Photos from the image-classification dataset "data" in the GitHub repository YinkaAjao/Tactical-Video-Analyzer. Its 4 classes are: corner, free kick, goal attempt, yellow card.

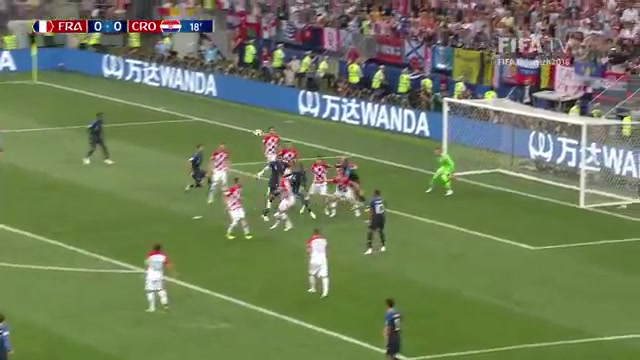
Label: goal attempt

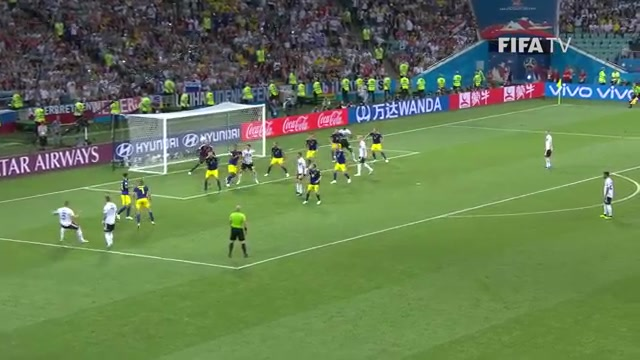
Label: free kick

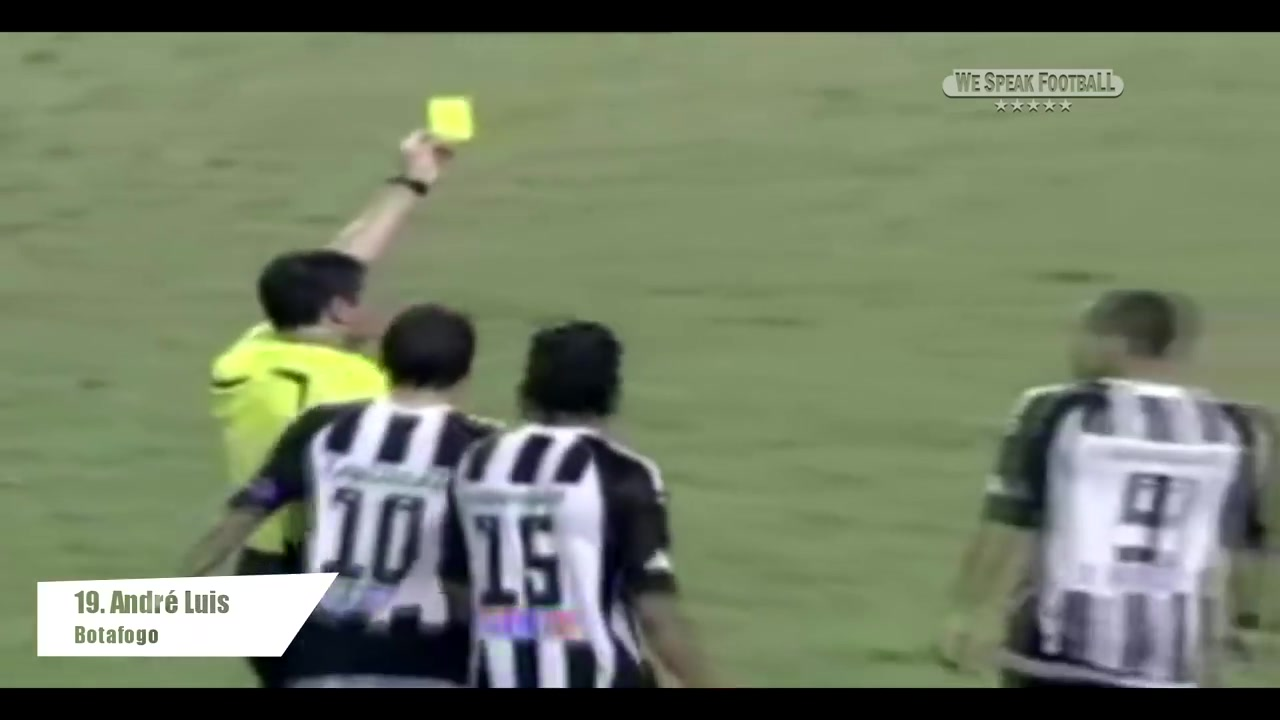
Label: yellow card

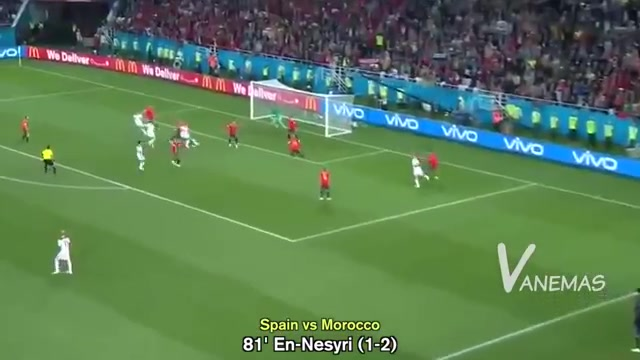
Label: corner

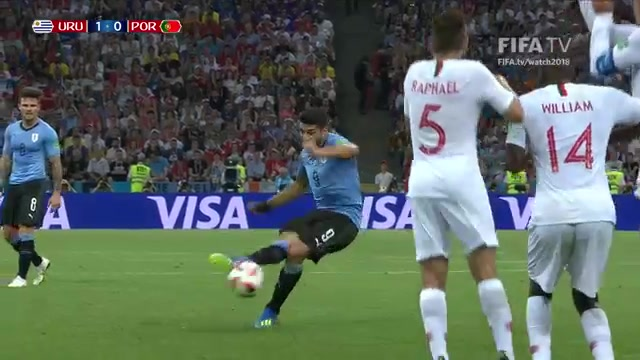
Label: goal attempt

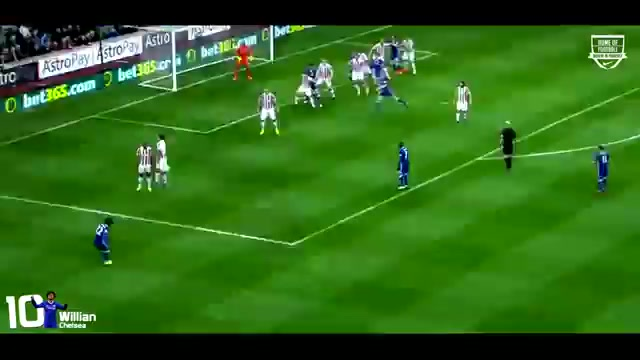
Label: free kick
